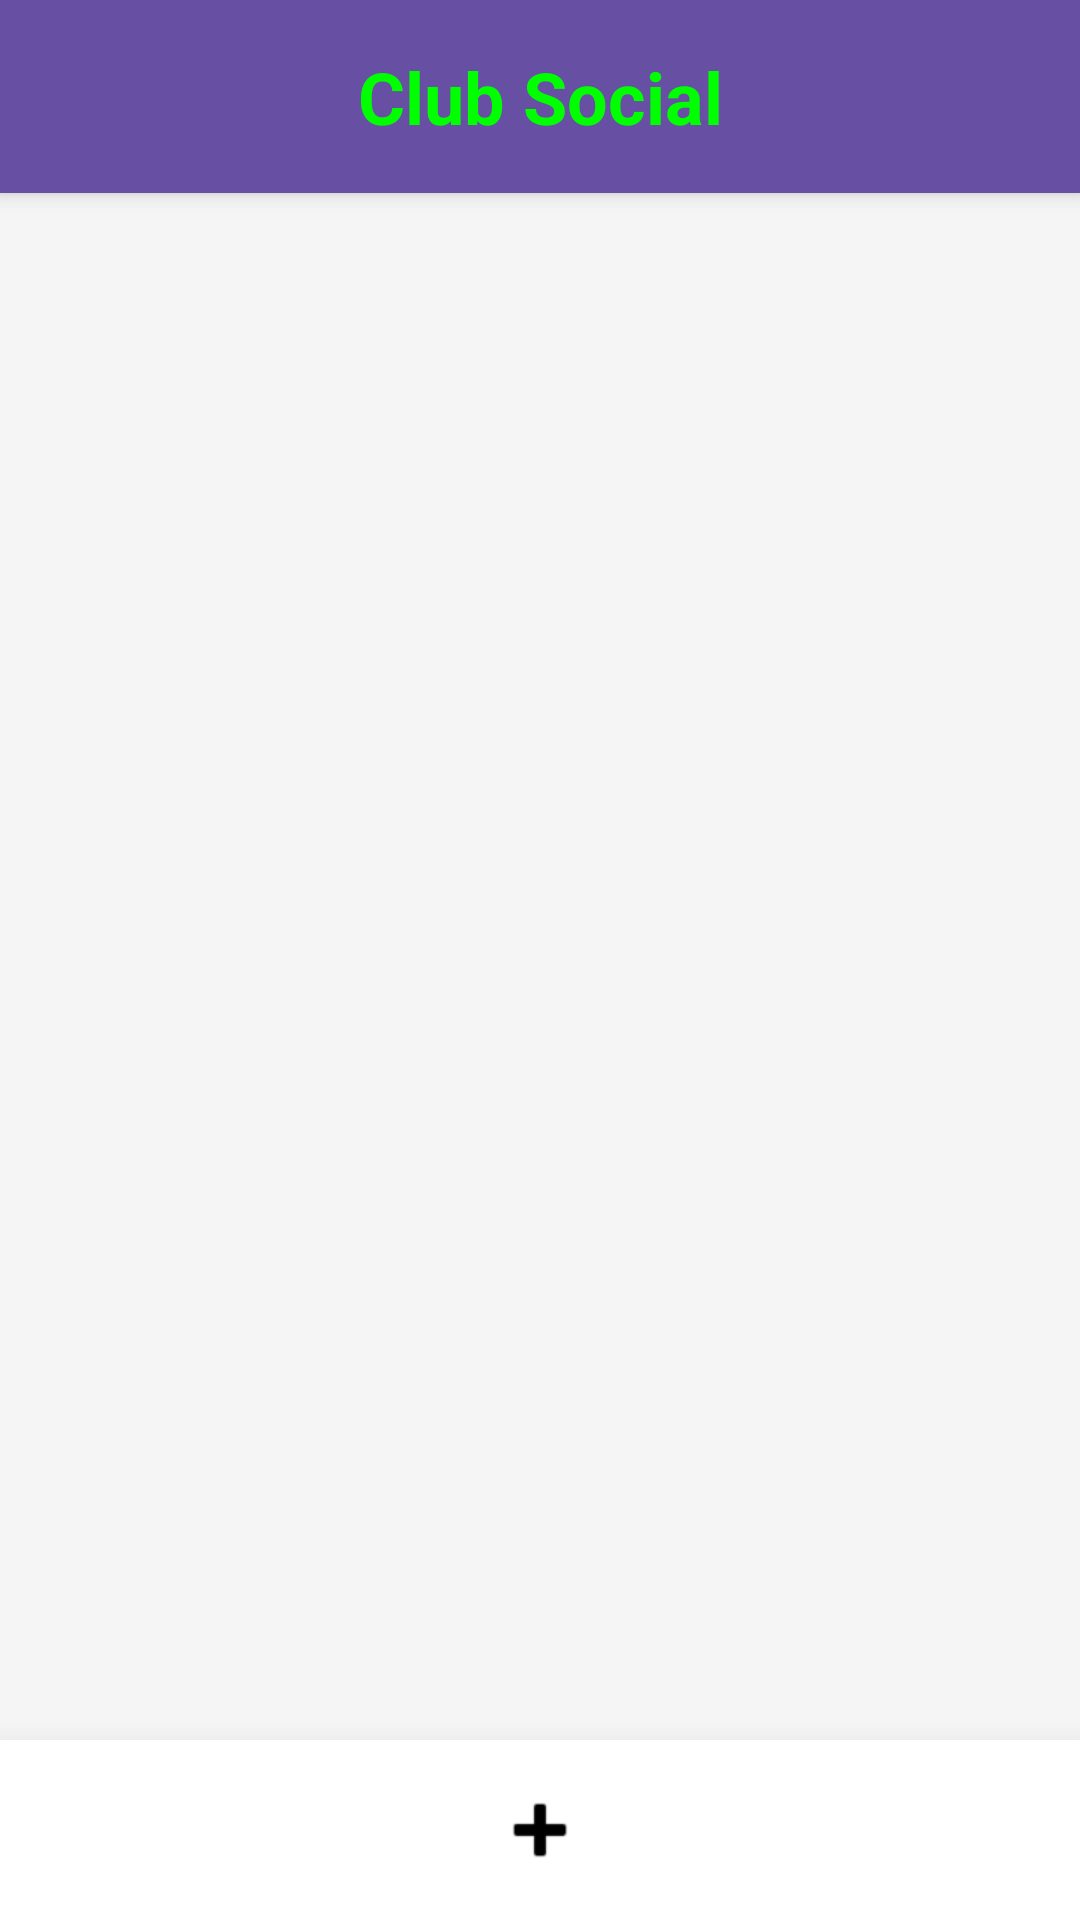

Write the Android layout XML for this screen, with the resource values it uses.
<!-- AndroidManifest.xml: application theme Theme.RedSocial -->
<!-- res/layout/activity_feed.xml -->
<?xml version="1.0" encoding="utf-8"?>
<androidx.constraintlayout.widget.ConstraintLayout
    xmlns:android="http://schemas.android.com/apk/res/android"
    xmlns:app="http://schemas.android.com/apk/res-auto"
    xmlns:tools="http://schemas.android.com/tools"
    android:layout_width="match_parent"
    android:layout_height="match_parent"
    android:fitsSystemWindows="true"
    tools:context=".ui.FeedActivity">

    
    <TextView
        android:id="@+id/tvHeader"
        android:layout_width="match_parent"
        android:layout_height="wrap_content"
        android:text="Club Social"
        android:textSize="24sp"
        android:textStyle="bold"
        android:textColor="#00FF00"
        android:gravity="center"
        android:padding="16dp"
        android:background="?attr/colorPrimary"
        android:elevation="4dp"
        app:layout_constraintTop_toTopOf="parent"
        app:layout_constraintStart_toStartOf="parent"
        app:layout_constraintEnd_toEndOf="parent"/>

    
    <androidx.recyclerview.widget.RecyclerView
        android:id="@+id/rvFeed"
        android:layout_width="match_parent"
        android:layout_height="0dp"
        android:background="#F5F5F5"
        app:layout_constraintTop_toBottomOf="@+id/tvHeader"
        app:layout_constraintBottom_toTopOf="@+id/footerNavigation"/>

    
    <LinearLayout
        android:id="@+id/footerNavigation"
        android:layout_width="match_parent"
        android:layout_height="60dp"
        android:orientation="horizontal"
        android:background="@android:color/white"
        android:elevation="16dp"
        android:gravity="center_vertical"
        app:layout_constraintBottom_toBottomOf="parent"
        app:layout_constraintStart_toStartOf="parent"
        app:layout_constraintEnd_toEndOf="parent">

        <ImageButton
            android:id="@+id/btnNavHome"
            android:layout_width="0dp"
            android:layout_height="match_parent"
            android:layout_weight="1"
            android:src="@drawable/ic_home"
            android:background="?attr/selectableItemBackgroundBorderless"
            android:contentDescription="Ir al inicio" />

        <ImageButton
            android:id="@+id/btnNavCrear"
            android:layout_width="0dp"
            android:layout_height="match_parent"
            android:layout_weight="1"
            android:src="@android:drawable/ic_input_add"
            android:background="?attr/selectableItemBackgroundBorderless"
            android:scaleType="center"
            android:contentDescription="Crear publicación"
            app:tint="#FF000000"/>

        <ImageButton
            android:id="@+id/btnNavPerfil"
            android:layout_width="0dp"
            android:layout_height="match_parent"
            android:layout_weight="1"
            android:src="@drawable/ic_login"
            android:background="?attr/selectableItemBackgroundBorderless"
            android:contentDescription="Ir al perfil" />
    </LinearLayout>

</androidx.constraintlayout.widget.ConstraintLayout>
<!-- resources referenced by this layout -->
<resources>
  <style name="Theme.RedSocial" parent="Base.Theme.RedSocial" />
  <style name="Base.Theme.RedSocial" parent="Theme.Material3.DayNight.NoActionBar">
          
          
      </style>
</resources>
